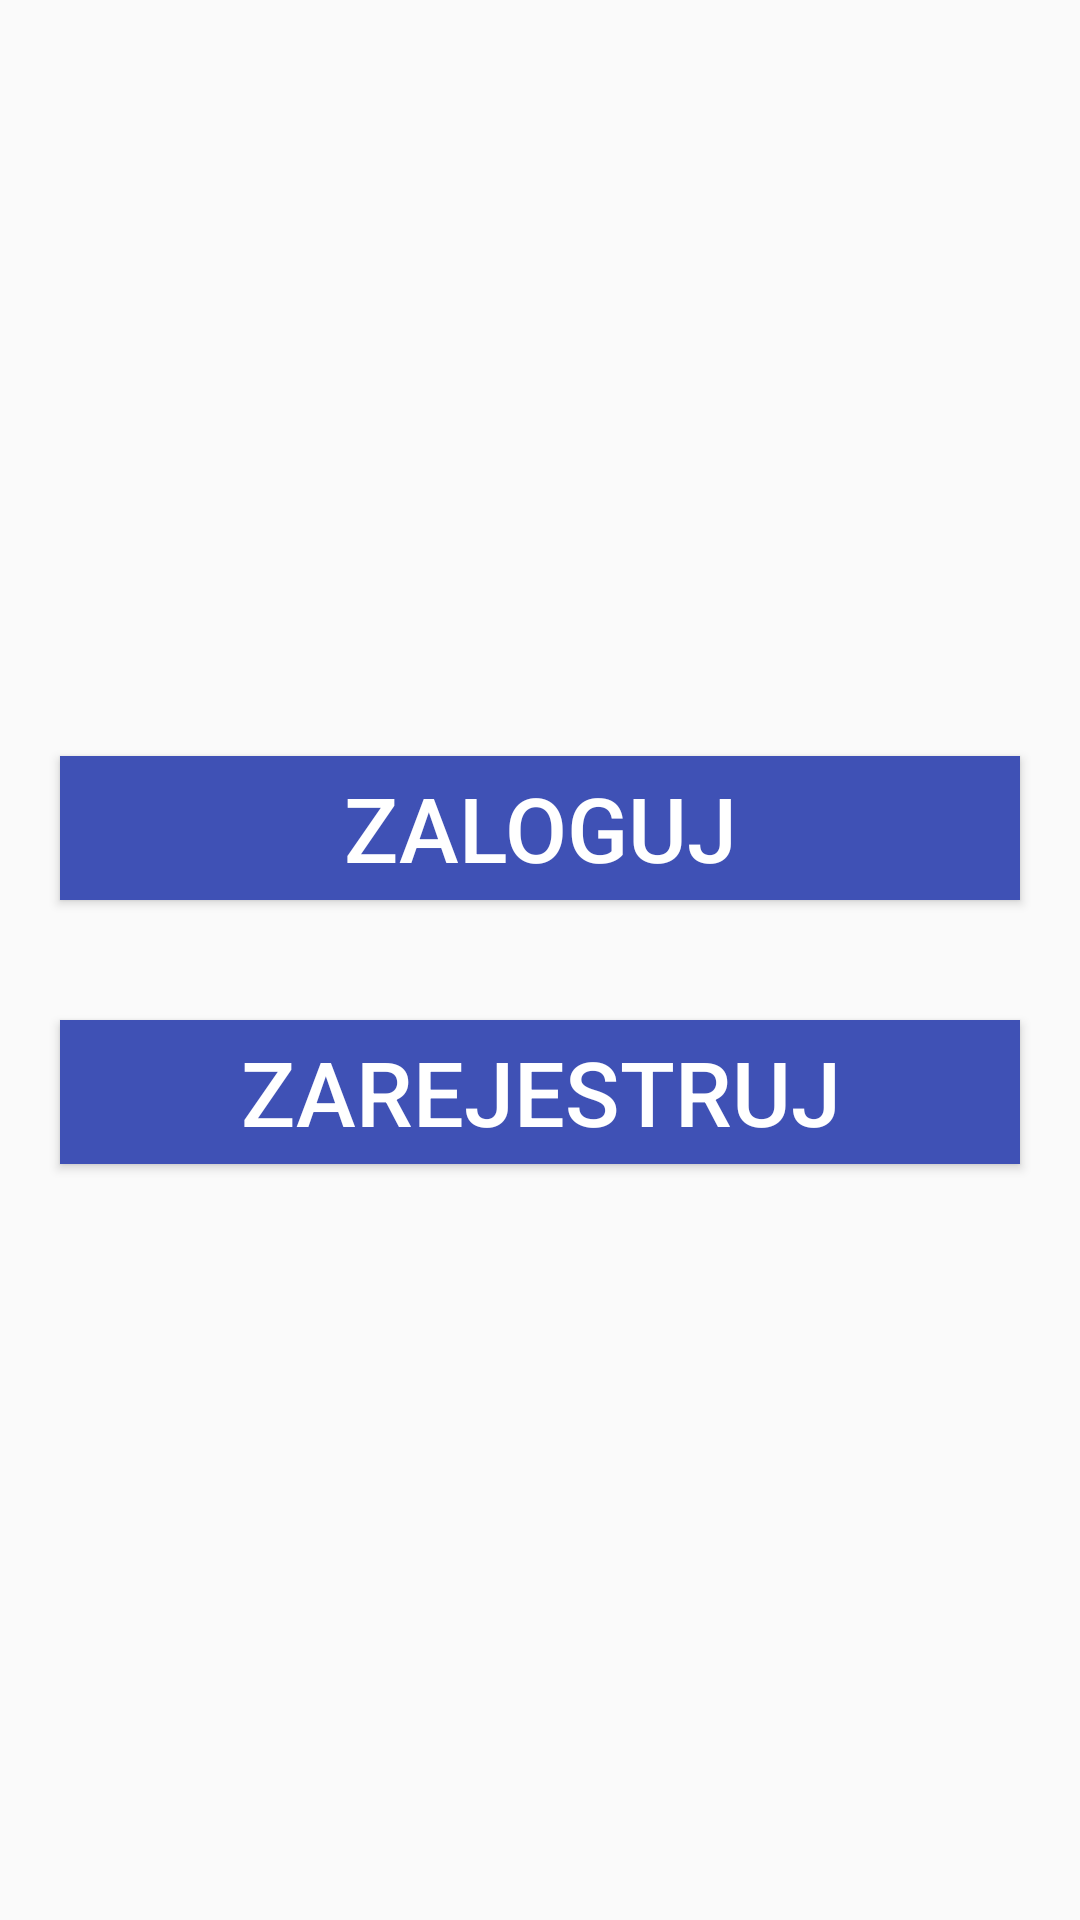

This screen was rendered from an Android layout file. Write that file and the resources it references.
<!-- AndroidManifest.xml: application theme AppTheme -->
<!-- res/layout/main.xml -->
<?xml version="1.0" encoding="utf-8"?>
<LinearLayout android:gravity="center_vertical"
    android:orientation="vertical"
    android:layout_height="match_parent"
    android:layout_width="match_parent" xmlns:tools="http://schemas.android.com/tools"
    xmlns:android="http://schemas.android.com/apk/res/android">

    <Button android:layout_height="wrap_content"
        android:layout_width="fill_parent"
        android:onClick="signIn"
        android:text="@string/signIn"
        android:textSize="30dp"
        android:textColor="@color/colorWhite"
        android:id="@+id/buttonSignIN"
        android:background="@color/colorPrimary"
        android:layout_margin="20dp"/>

    <Button android:layout_height="wrap_content"
        android:layout_width="fill_parent"
        android:text="@string/signUp"
        android:textSize="30dp"
        android:textColor="@color/colorWhite"
        android:id="@+id/buttonSignUP"
        android:background="@color/colorPrimary"
        android:layout_margin="20dp"/>

</LinearLayout>
<!-- resources referenced by this layout -->
<resources>
  <color name="colorPrimary">#3F51B5</color>
  <color name="colorWhite">#ffffff</color>
  <string name="signIn">zaloguj</string>
  <string name="signUp">zarejestruj</string>
  <style name="AppTheme" parent="Theme.AppCompat.Light.DarkActionBar">
          
          <item name="windowNoTitle">true</item>
          <item name="windowActionBar">false</item>
          <item name="colorPrimary">@color/colorPrimary</item>
          <item name="colorPrimaryDark">@color/colorPrimaryDark</item>
          <item name="colorAccent">@color/colorAccent</item>
      </style>
  <color name="colorPrimaryDark">#303F9F</color>
  <color name="colorAccent">#FF4081</color>
</resources>
